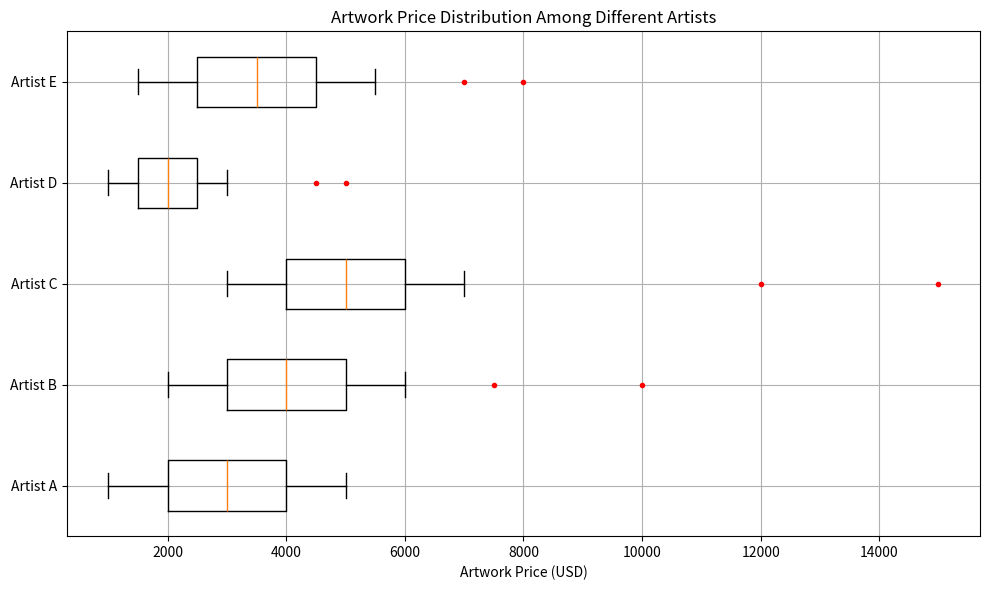

Here is the Python script that generated this plot: (Note: this script raises an exception after producing the figure.)
import matplotlib.pyplot as plt
import numpy as np

# Restructure the data
artists = ["Artist A", "Artist B", "Artist C", "Artist D", "Artist E"]
art_prices = [[1000, 2000, 3000, 4000, 5000], [2000, 3000, 4000, 5000, 6000], [3000, 4000, 5000, 6000, 7000], [1000, 1500, 2000, 2500, 3000], [1500, 2500, 3500, 4500, 5500]]
outliers = [[], [7500, 10000], [12000, 15000], [4500, 5000], [7000, 8000]]

# Create the figure and axis
fig = plt.figure(figsize=(10, 6))
ax = fig.add_subplot()

# Box plot each category
ax.boxplot(art_prices, vert= False, whis=1.5)

# Plot the outliers
for i, outlier in enumerate(outliers):
    if outlier:
        x = [i + 1] * len(outlier)
        ax.plot(outlier, x, 'r.')

# Customize the plot
plt.yticks(range(1, len(artists) + 1), artists)
ax.set_xlabel("Artwork Price (USD)")
ax.set_title("Artwork Price Distribution Among Different Artists")
ax.grid(True)

# Save figure and clear
plt.tight_layout()
plt.savefig("/cpfs01/user/yehancheng/workspace/datasets/SimChartV2/demo/box/png/92_202312270030.png")
plt.cla()
